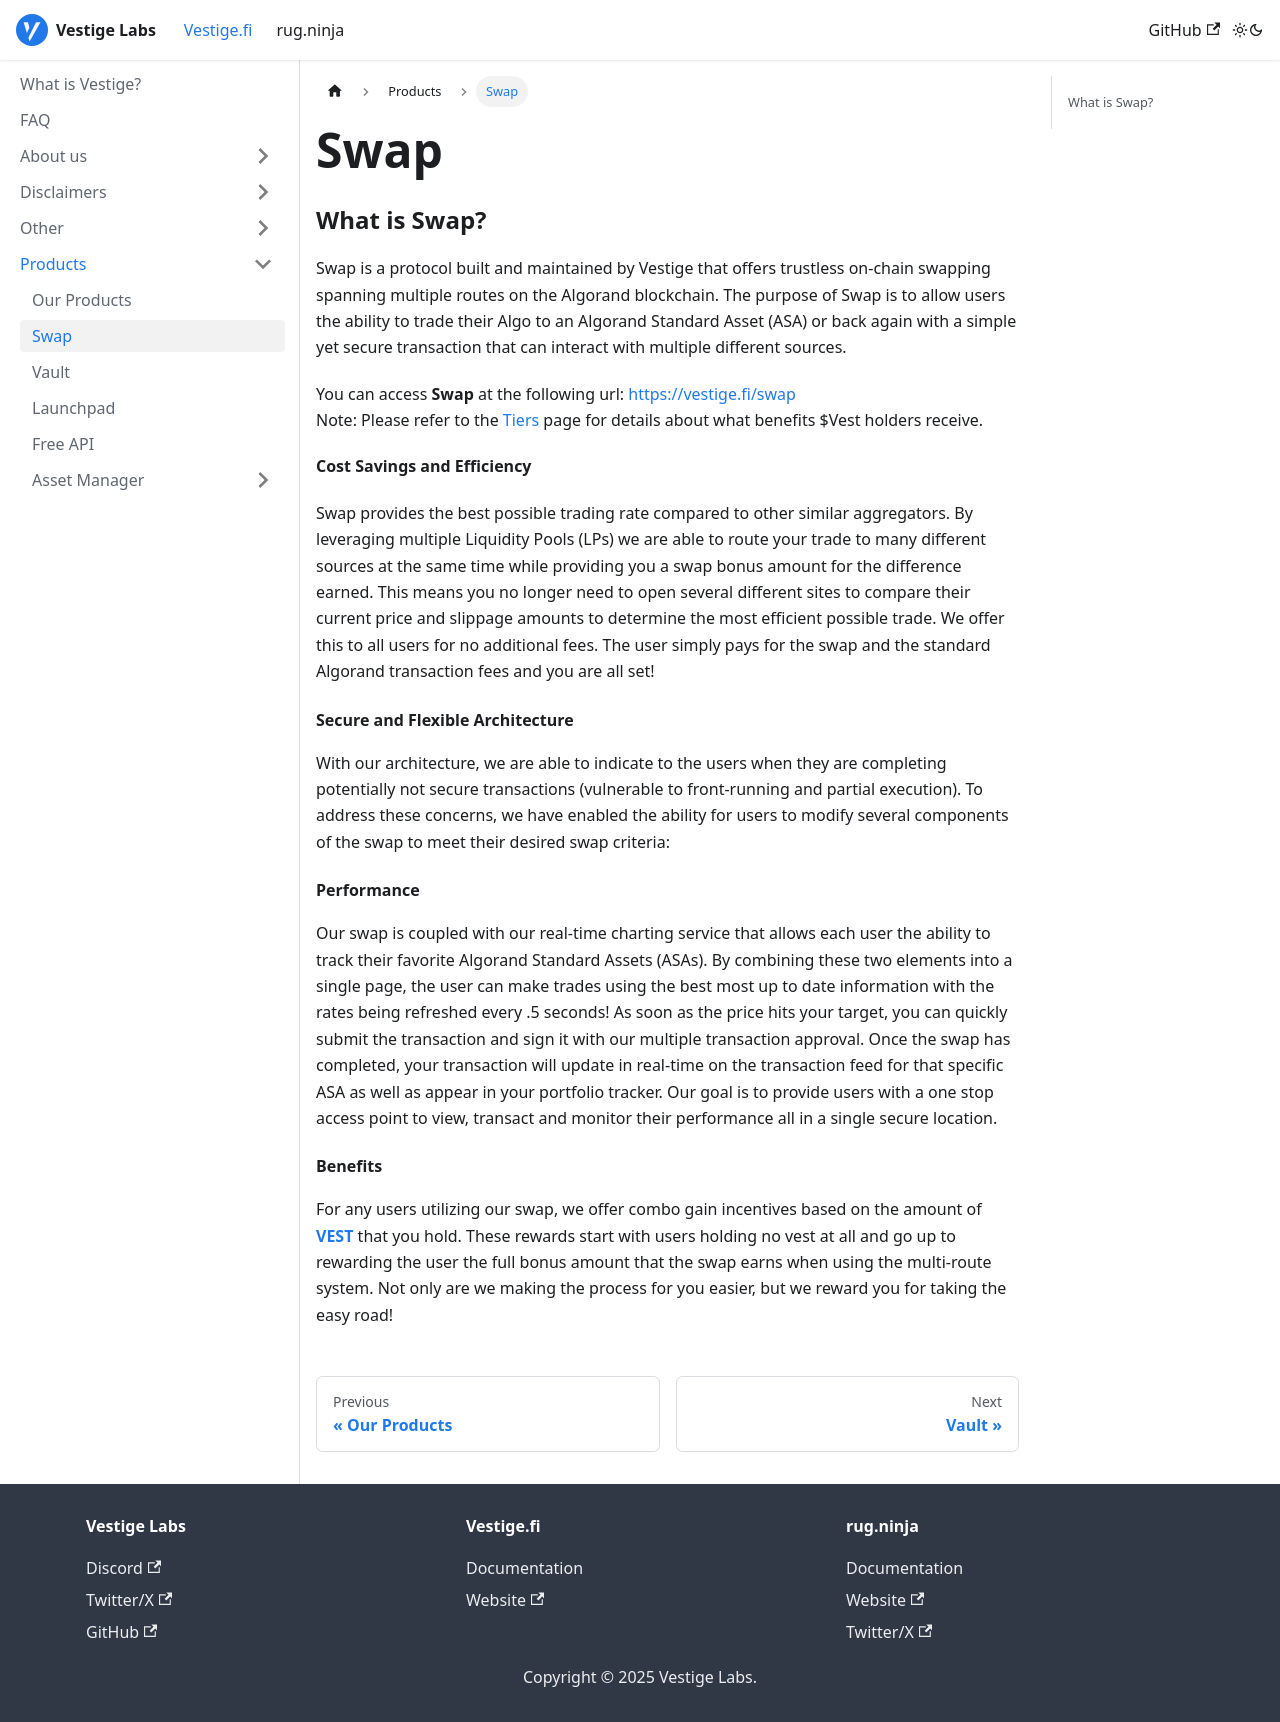

repository: vestigefi/Docs · page: docs/vestigefi/Products/Swap/index.html · generator: docusaurus

---
sidebar_position: 2
---
# Swap

### What is Swap?

Swap is a protocol built and maintained by Vestige that offers trustless on-chain swapping spanning multiple routes on the Algorand blockchain. The purpose of Swap is to allow users the ability to trade their Algo to an Algorand Standard Asset (ASA) or back again with a simple yet secure transaction that can interact with multiple different sources. &#x20;

You can access **Swap** at the following url: [https://vestige.fi/swap](https://vestige.fi/swap) \
Note: Please refer to the [Tiers](https://vestige.fi/vest) page for details about what benefits $Vest holders receive.

**Cost Savings and Efficiency**

Swap provides the best possible trading rate compared to other similar aggregators. By leveraging multiple Liquidity Pools (LPs) we are able to route your trade to many different sources at the same time while providing you a swap bonus amount for the difference earned. This means you no longer need to open several different sites to compare their current price and slippage amounts to determine the most efficient possible trade. We offer this to all users for no additional fees. The user simply pays for the swap and the standard Algorand transaction fees and you are all set!

#### Secure and Flexible Architecture

With our architecture, we are able to indicate to the users when they are completing potentially not secure transactions (vulnerable to front-running and partial execution). To address these concerns, we have enabled the ability for users to modify several components of the swap to meet their desired swap criteria:

#### Performance

Our swap is coupled with our real-time charting service that allows each user the ability to track their favorite Algorand Standard Assets (ASAs). By combining these two elements into a single page, the user can make trades using the best most up to date information with the rates being refreshed every .5 seconds! As soon as the price hits your target, you can quickly submit the transaction and sign it with our multiple transaction approval. Once the swap has completed, your transaction will update in real-time on the transaction feed for that specific ASA as well as appear in your portfolio tracker. Our goal is to provide users with a one stop access point to view, transact and monitor their performance all in a single secure location.

#### Benefits

For any users utilizing our swap, we offer combo gain incentives based on the amount of [**VEST**](https://vestige.fi/asset/700965019) that you hold. These rewards start with users holding no vest at all and go up to rewarding the user the full bonus amount that the swap earns when using the multi-route system. Not only are we making the process for you easier, but we reward you for taking the easy road!
